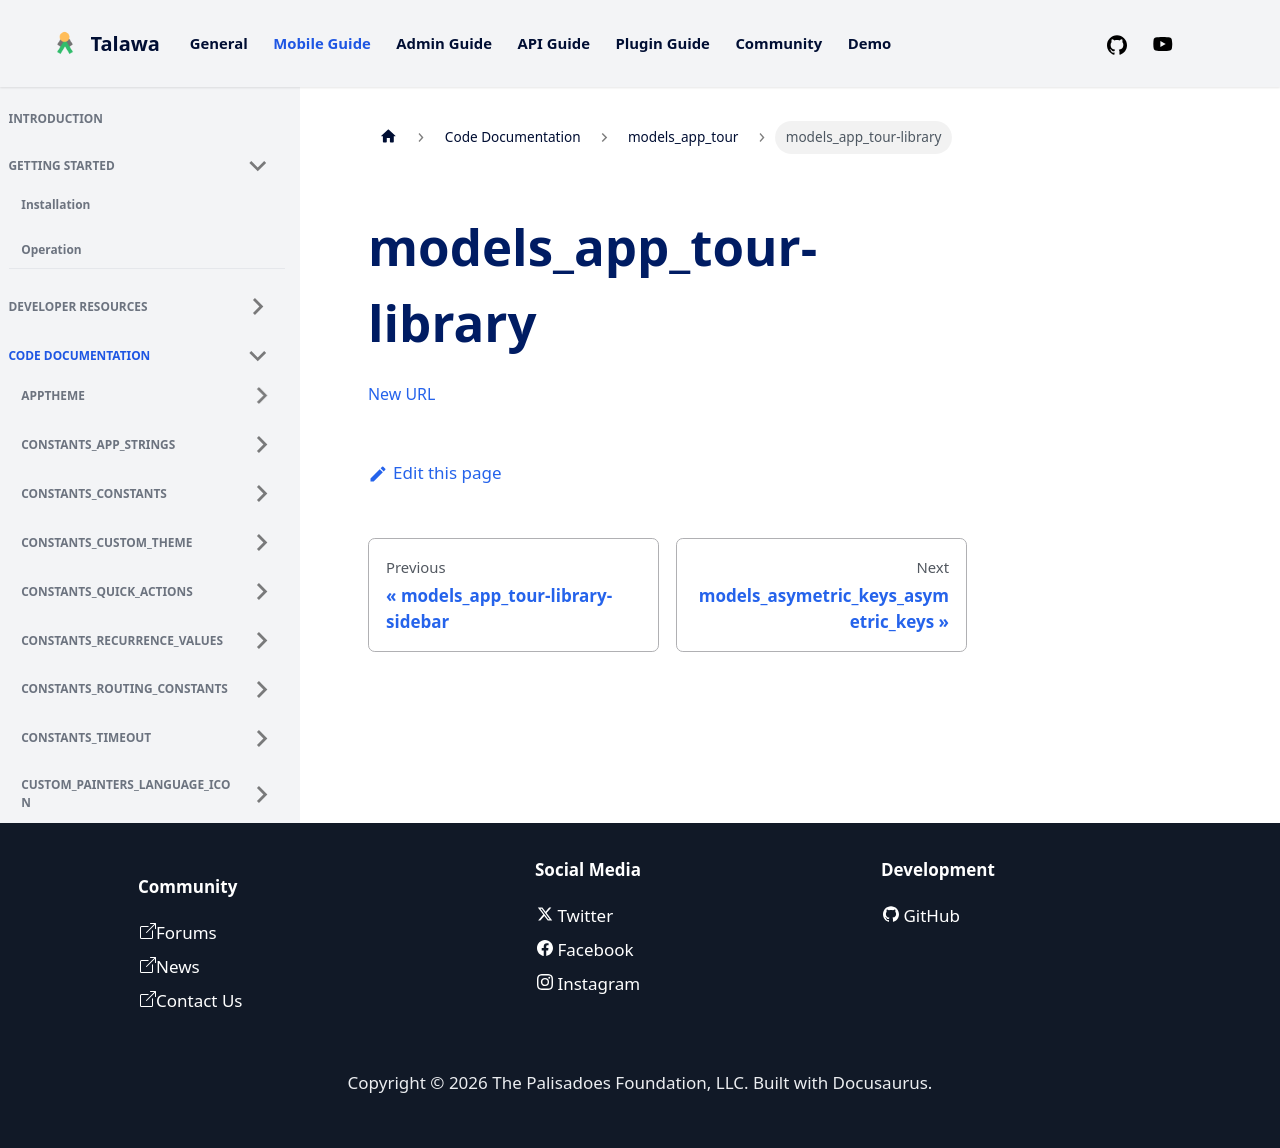

repository: PalisadoesFoundation/talawa · page: docs/auto-docs/models_app_tour/models_app_tour-library/index.html · generator: docusaurus

[New URL](../models_app_tour/)
